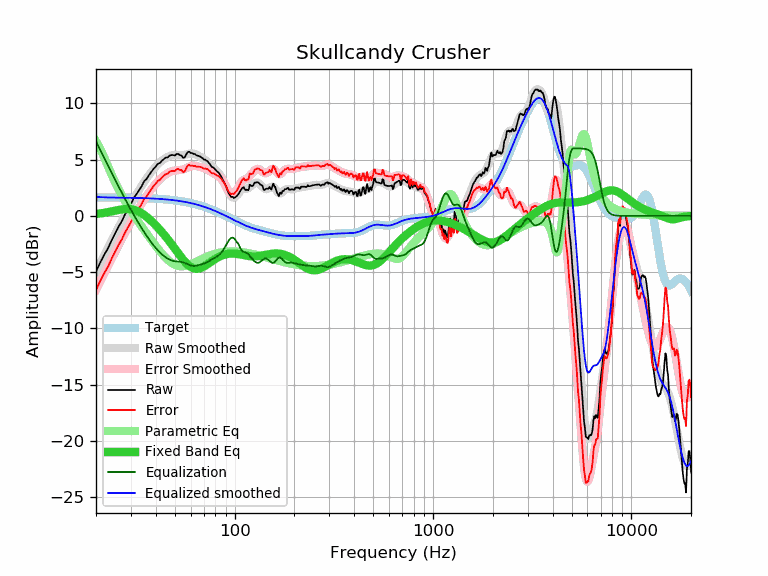

Source data for this figure (header and first rows):
frequency, raw, error, smoothed, error_smoothed, equalization, parametric_eq, equalized_raw, equalized_smoothed, target
20, -4.96, -6.60, -4.93, -6.56, 6.62, 0.16, 1.66, 1.70, 1.64
21, -4.15, -5.79, -4.19, -5.83, 5.86, 0.21, 1.71, 1.66, 1.64
22, -3.46, -5.09, -3.49, -5.13, 5.14, 0.27, 1.68, 1.65, 1.64
23, -2.88, -4.51, -2.82, -4.45, 4.45, 0.33, 1.57, 1.64, 1.63
24, -2.16, -3.79, -2.17, -3.80, 3.80, 0.40, 1.65, 1.63, 1.63
25, -1.54, -3.17, -1.56, -3.19, 3.19, 0.46, 1.65, 1.63, 1.63
26, -0.95, -2.57, -0.97, -2.60, 2.60, 0.53, 1.65, 1.62, 1.62
27, -0.47, -2.09, -0.42, -2.04, 2.04, 0.57, 1.57, 1.62, 1.62
28, 0.13, -1.49, 0.11, -1.51, 1.51, 0.61, 1.64, 1.62, 1.62
29, 0.60, -1.01, 0.60, -1.01, 1.01, 0.62, 1.61, 1.61, 1.61
30, 1.05, -0.56, 1.07, -0.53, 0.53, 0.60, 1.59, 1.61, 1.61
31, 1.58, -0.02, 1.51, -0.09, 0.09, 0.55, 1.67, 1.60, 1.60
32, 1.92, 0.32, 1.93, 0.33, -0.33, 0.47, 1.59, 1.60, 1.60
33, 2.28, 0.69, 2.32, 0.73, -0.73, 0.36, 1.55, 1.59, 1.59
34, 2.65, 1.07, 2.68, 1.10, -1.10, 0.23, 1.55, 1.58, 1.58
35, 3.09, 1.52, 3.02, 1.45, -1.45, 0.08, 1.64, 1.58, 1.58
36, 3.29, 1.72, 3.34, 1.77, -1.77, -0.09, 1.52, 1.57, 1.57
37, 3.63, 2.07, 3.64, 2.08, -2.08, -0.27, 1.55, 1.56, 1.56
38, 3.90, 2.35, 3.91, 2.36, -2.36, -0.45, 1.54, 1.55, 1.55
39, 4.18, 2.64, 4.15, 2.61, -2.61, -0.64, 1.57, 1.54, 1.54
40, 4.38, 2.85, 4.38, 2.85, -2.85, -0.84, 1.53, 1.53, 1.53
41, 4.63, 3.11, 4.58, 3.06, -3.06, -1.04, 1.57, 1.52, 1.52
42, 4.70, 3.20, 4.76, 3.25, -3.25, -1.24, 1.45, 1.51, 1.51
43, 4.90, 3.41, 4.91, 3.42, -3.42, -1.45, 1.48, 1.49, 1.49
44, 5.05, 3.57, 5.05, 3.57, -3.57, -1.66, 1.48, 1.48, 1.48
45, 5.18, 3.72, 5.16, 3.70, -3.70, -1.87, 1.49, 1.46, 1.46
46, 5.20, 3.75, 5.25, 3.80, -3.80, -2.08, 1.40, 1.45, 1.45
47, 5.36, 3.93, 5.32, 3.89, -3.89, -2.29, 1.47, 1.43, 1.43
48, 5.40, 3.99, 5.37, 3.96, -3.96, -2.50, 1.44, 1.42, 1.42
49, 5.40, 4.00, 5.40, 4.00, -4.00, -2.71, 1.40, 1.40, 1.40
50, 5.36, 3.98, 5.41, 4.03, -4.03, -2.92, 1.33, 1.38, 1.38
51, 5.50, 4.14, 5.40, 4.05, -4.05, -3.13, 1.45, 1.36, 1.36
52, 5.50, 4.16, 5.39, 4.06, -4.06, -3.33, 1.44, 1.34, 1.34
53, 5.39, 4.07, 5.39, 4.07, -4.07, -3.53, 1.32, 1.32, 1.32
54, 5.36, 4.07, 5.38, 4.09, -4.09, -3.71, 1.27, 1.29, 1.29
55, 5.15, 3.88, 5.40, 4.13, -4.13, -3.89, 1.02, 1.27, 1.27
56, 5.19, 3.95, 5.42, 4.18, -4.18, -4.05, 1.01, 1.25, 1.25
57, 5.46, 4.24, 5.46, 4.24, -4.24, -4.20, 1.22, 1.22, 1.22
58, 5.67, 4.48, 5.50, 4.30, -4.30, -4.33, 1.37, 1.19, 1.19
59, 5.70, 4.53, 5.53, 4.36, -4.36, -4.44, 1.34, 1.17, 1.17
60, 5.59, 4.45, 5.55, 4.41, -4.41, -4.53, 1.18, 1.14, 1.14
61, 5.58, 4.47, 5.55, 4.44, -4.44, -4.60, 1.14, 1.11, 1.11
62, 5.50, 4.42, 5.53, 4.45, -4.45, -4.65, 1.05, 1.08, 1.08
63, 5.49, 4.44, 5.50, 4.45, -4.45, -4.69, 1.04, 1.05, 1.05
64, 5.39, 4.37, 5.45, 4.43, -4.43, -4.70, 0.96, 1.02, 1.02
65, 5.36, 4.37, 5.39, 4.40, -4.40, -4.70, 0.96, 0.99, 0.99
66, 5.32, 4.37, 5.32, 4.37, -4.37, -4.68, 0.95, 0.95, 0.95
67, 5.27, 4.35, 5.26, 4.34, -4.34, -4.65, 0.93, 0.92, 0.92
68, 5.20, 4.32, 5.19, 4.31, -4.31, -4.61, 0.89, 0.88, 0.88
69, 5.12, 4.27, 5.12, 4.28, -4.28, -4.56, 0.85, 0.85, 0.85
70, 5.00, 4.19, 5.05, 4.24, -4.24, -4.50, 0.76, 0.81, 0.81
71, 5.00, 4.22, 4.97, 4.20, -4.20, -4.43, 0.81, 0.78, 0.78
72, 4.90, 4.16, 4.89, 4.15, -4.15, -4.36, 0.75, 0.74, 0.74
73, 4.86, 4.16, 4.79, 4.09, -4.09, -4.29, 0.77, 0.70, 0.70
74, 4.70, 4.04, 4.70, 4.03, -4.03, -4.22, 0.67, 0.66, 0.66
75, 4.60, 3.98, 4.59, 3.97, -3.97, -4.15, 0.63, 0.62, 0.62
76, 4.44, 3.86, 4.49, 3.91, -3.91, -4.08, 0.53, 0.59, 0.59
77, 4.32, 3.78, 4.39, 3.85, -3.85, -4.01, 0.47, 0.55, 0.55
78, 4.30, 3.80, 4.30, 3.79, -3.79, -3.94, 0.51, 0.51, 0.51
79, 4.22, 3.76, 4.20, 3.74, -3.74, -3.88, 0.48, 0.47, 0.47
... 553 more rows
